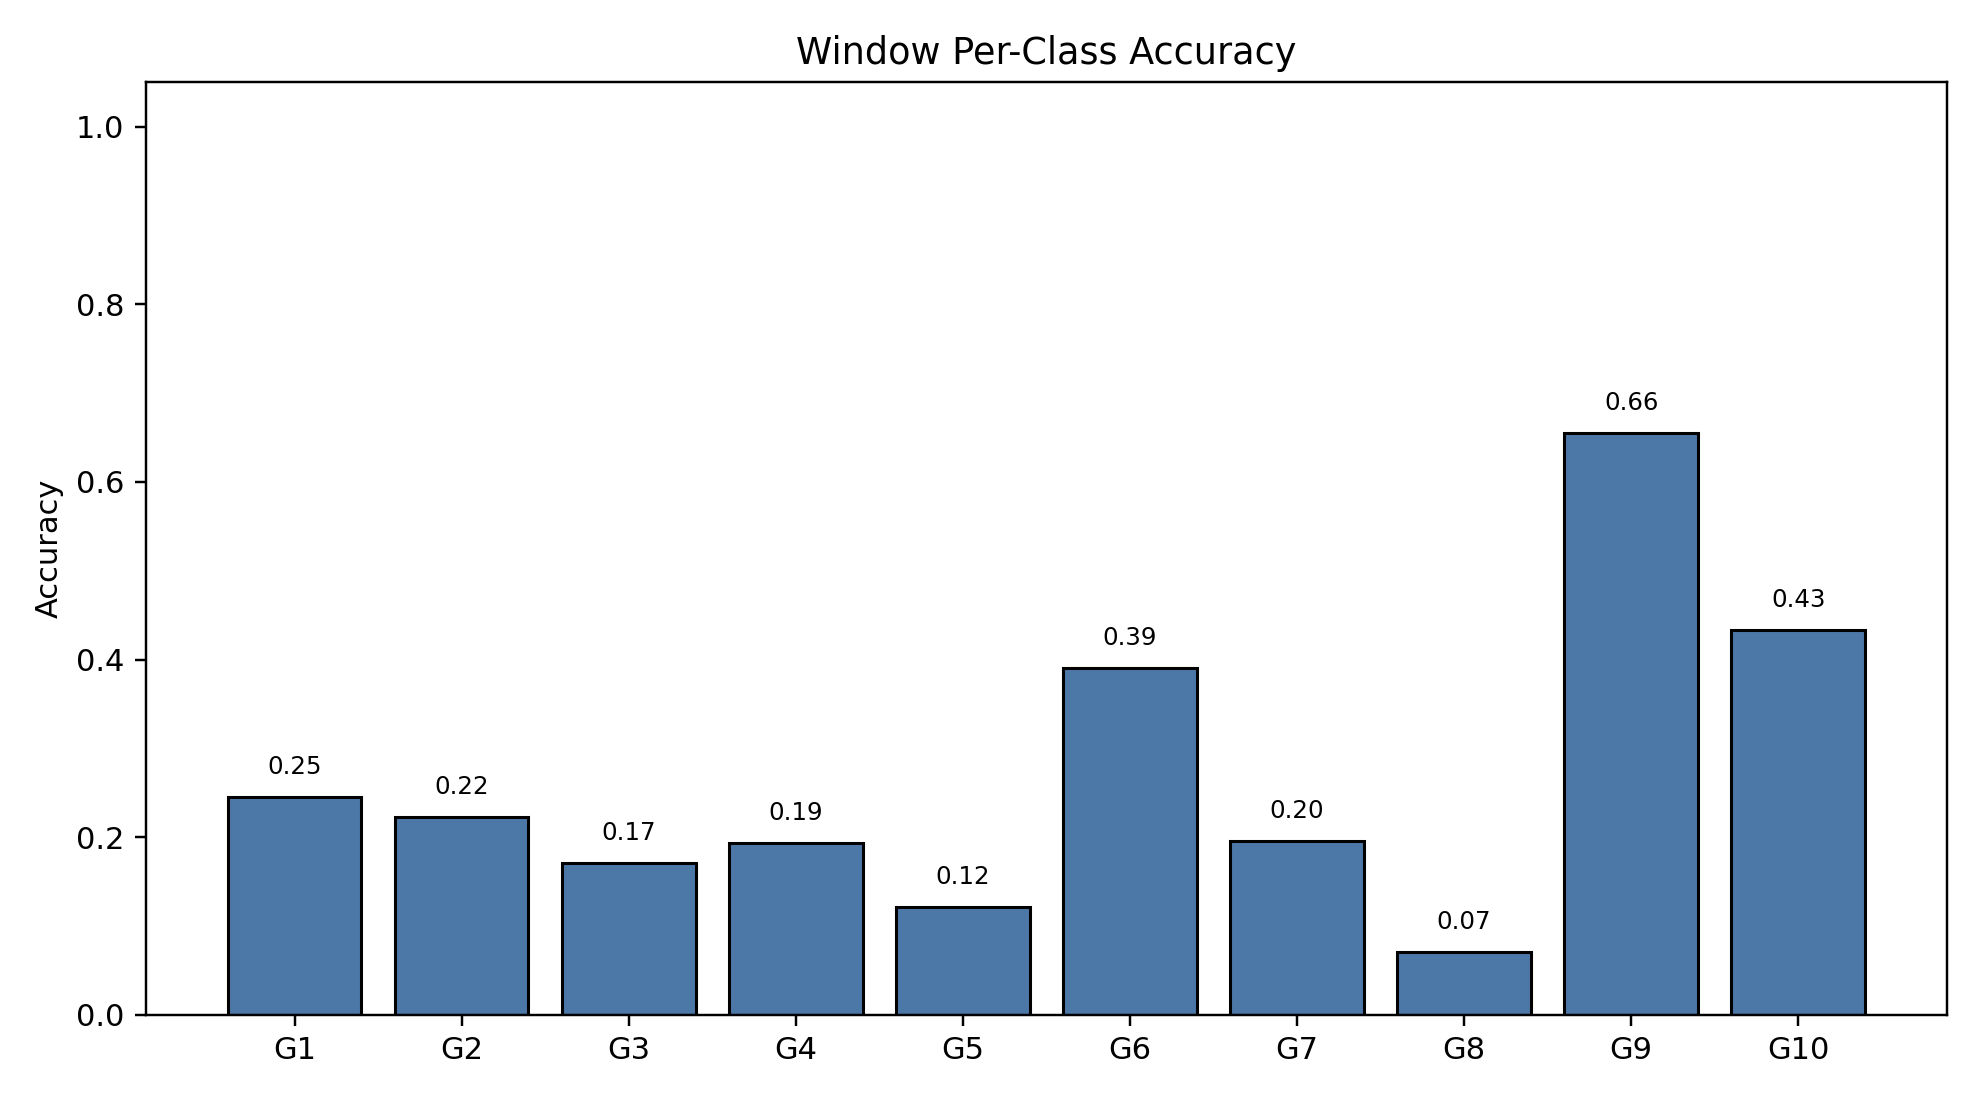

The table this chart was drawn from, first rows:
class_index, gesture_id, support, correct, accuracy
0, 1, 791, 194, 0.2453
1, 2, 692, 154, 0.2225
2, 3, 766, 131, 0.171
3, 4, 743, 144, 0.1938
4, 5, 735, 89, 0.1211
5, 6, 763, 298, 0.3906
6, 7, 755, 148, 0.196
7, 8, 706, 50, 0.07082
8, 9, 688, 451, 0.6555
9, 10, 683, 296, 0.4334
